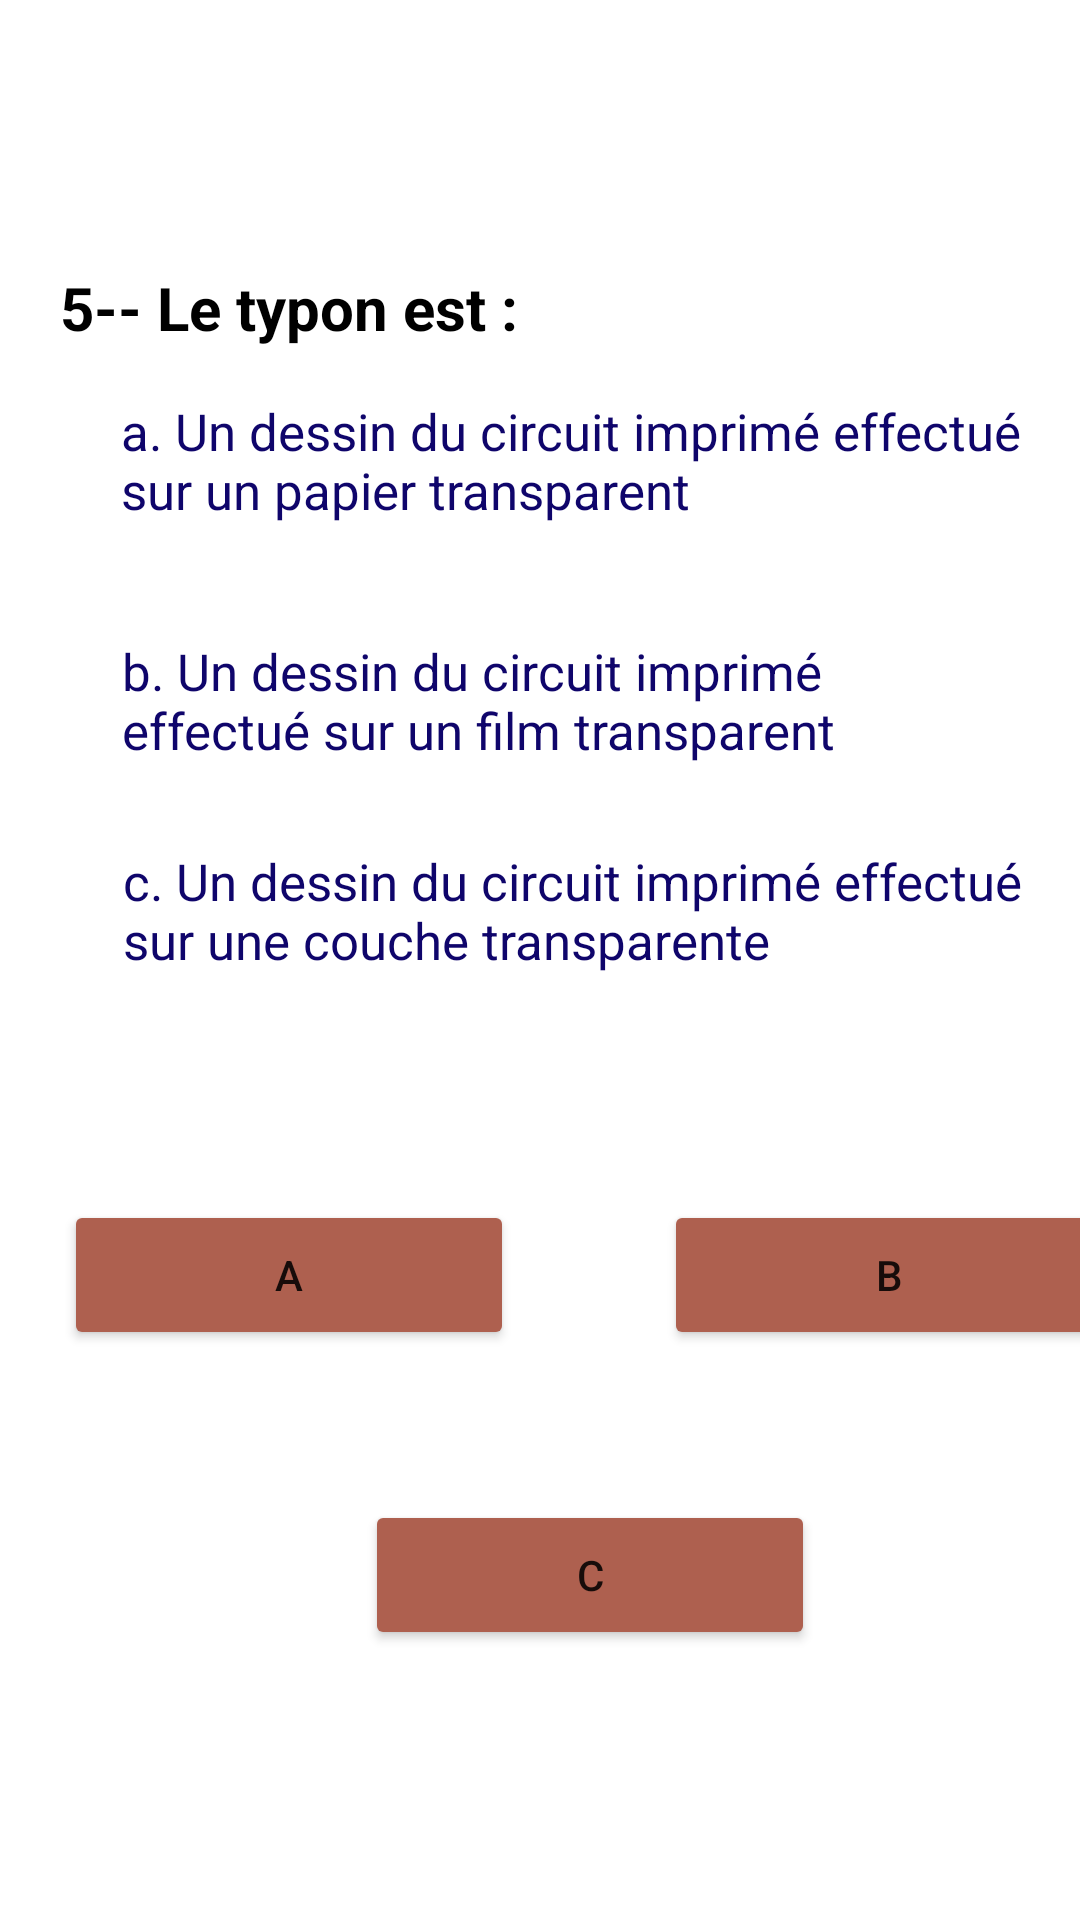

Write the Android layout XML for this screen, with the resource values it uses.
<!-- AndroidManifest.xml: application theme Theme.Light -->
<!-- res/layout/activity_question9.xml -->
<?xml version="1.0" encoding="utf-8"?>
<LinearLayout xmlns:android="http://schemas.android.com/apk/res/android"
    xmlns:tools="http://schemas.android.com/tools"
    android:layout_width="match_parent"
    android:layout_height="match_parent"
    tools:context=".question9">
    <TextView
        android:layout_width="300dp"
        android:layout_height="80dp"
        android:layout_marginLeft="20dp"
        android:layout_marginTop="80dp"
        android:text="@string/_5_le_typon_est"
        android:textStyle="bold"
        android:textColor="@color/black"
        android:textSize="20sp"
        android:layout_marginStart="20dp" />
    <TextView
        android:layout_width="300dp"
        android:layout_height="80dp"
        android:text="@string/a_un_dessin_du_circuit_imprim_effectu_sur_un_papier_transparent"
        android:layout_marginLeft="-280dp"
        android:textSize="17sp"
        android:textColor="#0f056b"
        android:layout_marginTop="120dp"
        android:layout_marginStart="-280dp" />
    <TextView
        android:layout_width="300dp"
        android:layout_height="80dp"
        android:text="@string/b_un_dessin_du_circuit_imprim_effectu_sur_un_film_transparent"
        android:layout_marginLeft="-300dp"
        android:textSize="17sp"
        android:textColor="#0f056b"
        android:layout_marginTop="200dp"
        android:layout_marginStart="-300dp" />
    <TextView
        android:layout_width="300dp"
        android:layout_height="80dp"
        android:text="@string/c_un_dessin_du_circuit_imprim_effectu_sur_une_couche_transparente"
        android:layout_marginLeft="-300dp"
        android:textSize="17sp"
        android:textColor="#0f056b"
        android:layout_marginTop="270dp"
        android:layout_marginStart="-300dp" />
    <Button
        android:layout_width="150dp"
        android:layout_height="50dp"
        android:text="@string/a"
        android:layout_marginTop="400dp"
        android:backgroundTint="#AE604F"
        android:layout_marginLeft="-320dp"
        android:id="@+id/a"
        tools:targetApi="lollipop"
        android:layout_marginStart="-320dp" />
    <Button
        android:layout_width="150dp"
        android:layout_height="50dp"
        android:text="@string/b"
        android:layout_marginTop="400dp"
        android:backgroundTint="#AE604F"
        android:layout_marginLeft="50dp"
        android:id="@+id/b"
        tools:targetApi="lollipop"
        android:layout_marginStart="50dp" />
    <Button
        android:layout_width="150dp"
        android:layout_height="50dp"
        android:text="@string/c"
        android:layout_marginTop="500dp"
        android:backgroundTint="#AE604F"
        android:layout_marginLeft="-250dp"
        android:id="@+id/c"
        android:layout_marginStart="-250dp"
        tools:targetApi="lollipop" />
</LinearLayout>
<!-- resources referenced by this layout -->
<resources>
  <string name="_5_le_typon_est">5-- Le typon est :</string>
  <string name="a">a</string>
  <string name="a_un_dessin_du_circuit_imprim_effectu_sur_un_papier_transparent">a. Un dessin du circuit imprimé effectué sur un papier transparent</string>
  <string name="b">b</string>
  <string name="b_un_dessin_du_circuit_imprim_effectu_sur_un_film_transparent">b. Un dessin du circuit imprimé effectué sur un film transparent</string>
  <string name="c">C</string>
  <string name="c_un_dessin_du_circuit_imprim_effectu_sur_une_couche_transparente">c. Un dessin du circuit imprimé effectué sur une couche transparente</string>
  <style name="Theme.Light" parent="Theme.MaterialComponents.DayNight.NoActionBar">
          
          <item name="colorPrimary">@color/purple_500</item>
          <item name="colorPrimaryVariant">@color/purple_700</item>
          <item name="colorOnPrimary">@color/white</item>
          
          <item name="colorSecondary">@color/teal_200</item>
          <item name="colorSecondaryVariant">@color/teal_700</item>
          <item name="colorOnSecondary">@color/black</item>
          
          <item name="android:statusBarColor" tools:targetApi="l">?attr/colorPrimaryVariant</item>
          <item name="background_color">#FFFFFF</item>
          <item name="text_color">#000000</item>
          
      </style>
  <!-- not gathered from this repository: default colours our renderer supplied (Android Studio template values) -->
  <color name="purple_500">#FF6200EE</color>
  <color name="purple_700">#FF3700B3</color>
  <color name="teal_200">#FF03DAC5</color>
  <color name="teal_700">#FF018786</color>
  <color name="black">#FF000000</color>
  <color name="white">#FFFFFFFF</color>
</resources>
